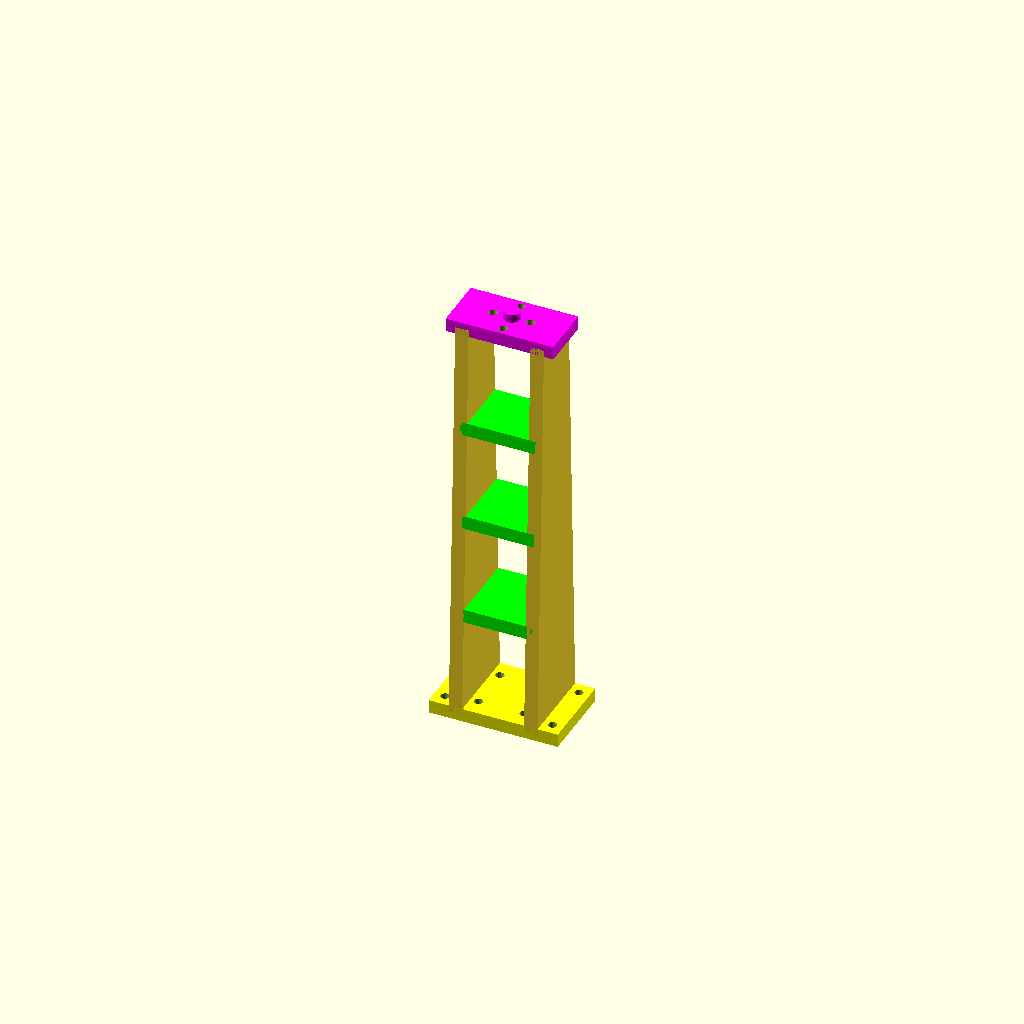
Cell 1 — every parameter at its default value.
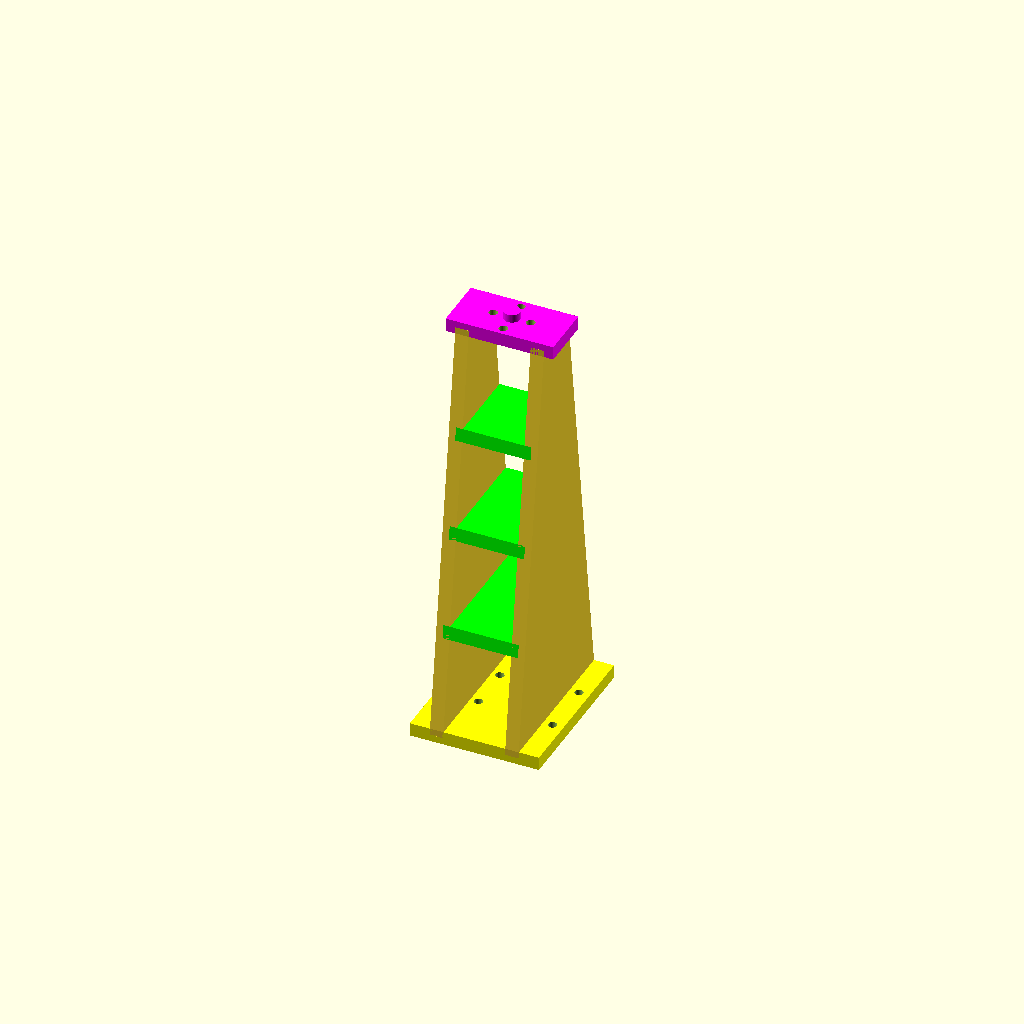
Cell 2: the same model with bb_w = 60.
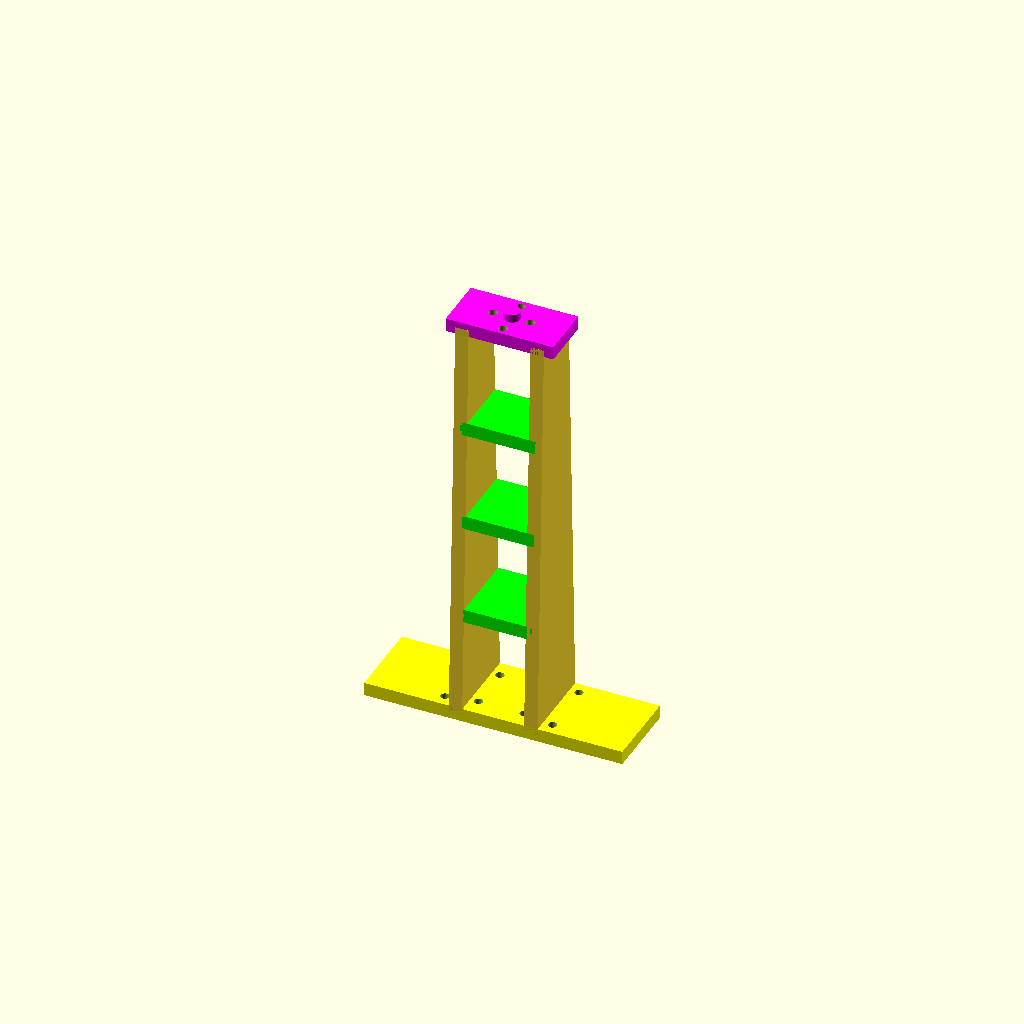
Cell 3 — bb_l set to 96, the other parameters unchanged.
All cells are drawn from one camera (rotation 55°, 0°, 25°, orthographic, colour scheme Cornfield), so only the parameter changes between them.
The OpenSCAD source (CAD/OpenSCAD/P3.scad):
// sizes in mm

// bottom bracket interface
bb_w = 30;
bb_l = 48;
bb_boss_r = 12 / 2;
bb_outer_dx = 40;
bb_outer_dy = 21;
bb_inner_r = 12;
// top bracket interface
tb_w = 20;
tb_l = 40;
tb_boss_r = 6 / 2;
tb_inner_r = 14 / 2;
// web
web_dx = 11.5;
web_h = 150;
web_th = 5;
// bulkhead
bh_th = 5;
// misc
$fn = $preview ? 48 : 96;
b_boss_h = 3;
b_th = 5;
m_hole_r = 3.2 / 2;


module mHole(x = 0, y = 0) {
  translate([x,y, -0.5*b_th])
    cylinder(h = 2.5 * b_th, r = m_hole_r, center = false);
}

module bb_inner_holes() {
  dX = bb_inner_r * sqrt(2) / 2;
  dY = dX;
  mHole(+dX,+dY);
  mHole(-dX,+dY);
  mHole(+dX,-dY);
  mHole(-dX,-dY);
}

module bb_outer_holes() {
  dX = bb_outer_dx / 2;
  dY = bb_outer_dy / 2;
  mHole(+dX,+dY);
  mHole(-dX,+dY);
  mHole(+dX,-dY);
  mHole(-dX,-dY);
}

module tb_holes() {
  dX = tb_inner_r;
  dY = dX;
  mHole(+dX,0);
  mHole(-dX,0);
  mHole(0,-dY);
  mHole(0,+dY);
}

module tb() {
  difference() {
    union() {
      color([1,0,1]) {
        translate([-tb_l/2,-tb_w/2, 0])
          cube([tb_l,tb_w,b_th]);
        translate([0,0,0])
          cylinder(h = b_th + b_boss_h, r = tb_boss_r, center = false);
      }
    }
    tb_holes();
  }
}

module bb() {
  difference() {
    union() {
      color([1,1,0]) {
        translate([-bb_l/2,-bb_w/2, 0])
          cube([bb_l,bb_w,b_th]);
        translate([0,0,-b_boss_h])
          cylinder(h = b_th + b_boss_h, r = bb_boss_r, center = false);
      }
    }
    bb_outer_holes();
    bb_inner_holes();
  }  
}

module web(dx = 0) {  
  translate([dx,0,web_th / 2])
    rotate([90,0,90]) {
      linear_extrude(height = web_th) {
        polygon([
          [0,0],
          [-bb_w/2,0],
          [-bb_w/2,web_th/2],
          [-tb_w/2,web_h+web_th/2],
          [-tb_w/2,web_h+web_th],
          [+tb_w/2,web_h+web_th],
          [+tb_w/2,web_h+web_th/2],
          [+bb_w/2,web_th/2],
          [+bb_w/2,0],
          [0,0]
        ]);
       }
     }
 }
 
 module webs() {
   web(web_dx);
   web(-web_dx-web_th);
 }
 
 module bh(dy = 0) {   
   b_base = (web_h - dy) * (bb_w-tb_w) / web_h + tb_w;
   t_base = (web_h - dy - bh_th) * (bb_w-tb_w) / web_h + tb_w;
   color([0,1,0]) {
     translate([-web_dx-web_th/2,0,b_th + dy]) {
       rotate([90,0,90]) {
         linear_extrude(height = web_dx * 2 + web_th) {
           polygon([
             [0,0],
             [b_base/2,0],
             [t_base/2,bh_th],
             [-t_base/2,bh_th],
             [-b_base/2,0],
             [0,0]
           ]); 
         }
       }
     }
   }
 }
 
module bulkheads(num = 1) {
  for(i = [1:num]) {
    dy = i * web_h / (num+1) - bh_th / 2;
    bh(dy);
  }
}

module b_interfaces() {
  bb();  
  translate([0,0,web_h+web_th])
    tb();
}
 
b_interfaces();
webs();
bulkheads(3);



  
Customizer parameters (derived from the source; name, type, default, range or options):
bb_w: number, default 30
bb_l: number, default 48
bb_outer_dx: number, default 40
bb_outer_dy: number, default 21
bb_inner_r: number, default 12
tb_w: number, default 20
tb_l: number, default 40
web_dx: number, default 11.5
web_h: number, default 150
web_th: number, default 5
bh_th: number, default 5
b_boss_h: number, default 3
b_th: number, default 5
